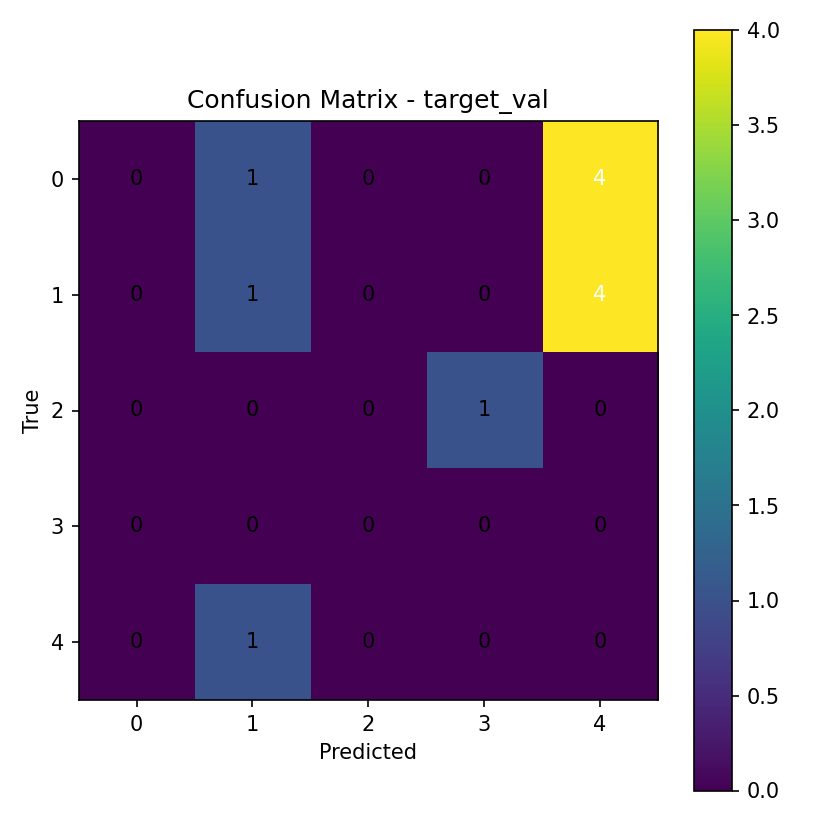

Source data for this figure (header and first rows):
0, 1, 0, 0, 4
0, 1, 0, 0, 4
0, 0, 0, 1, 0
0, 0, 0, 0, 0
0, 1, 0, 0, 0
